Run: headless pygame with SDL's dummy video driver; simulated clock (each Clock.tick advances the game by its frame time, no real sleeping); random seed 0; keys injected as events and as key.get_pressed() state; mouse plan: one left click at the window centre at the start of phase 2, then a move to the lower-right quarter at the start of phase 3.
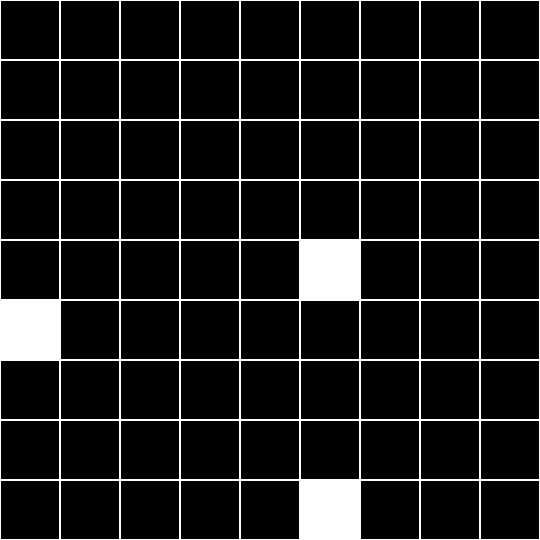
Frame 1 of 4 · flips 1–60 · no input
Frame 2 of 4 · flips 61–180 · clicked the window centre · tapped SPACE, RETURN · held RIGHT (→), D · screen unchanged from frame 1, image omitted
Frame 3 of 4 · flips 181–300 · moved the mouse to the lower-right quarter · held DOWN (↓), S · screen unchanged from frame 2, image omitted
Frame 4 of 4 · flips 301–420 · held LEFT (←), A, UP (↑), W · screen unchanged from frame 3, image omitted

The pygame program that drew these frames:

import pygame
import random
import sys

# Initialize Pygame
pygame.init()

# Constants
LEVELS = [
    {'hats': 3, 'tries': 2},
    {'hats': 5, 'tries': 3},
    {'hats': 9, 'tries': 4}
]
LEVEL = 0
GRID_SIZE = 9
CELL_SIZE = 60
WINDOW_SIZE = GRID_SIZE * CELL_SIZE
WHITE = (255, 255, 255)
BLACK = (0, 0, 0)
GOLD = (255, 215, 0)

# Setup the display
screen = pygame.display.set_mode((WINDOW_SIZE, WINDOW_SIZE))
pygame.display.set_caption("Find the Coin")


def initialize_level(level):
    global grid, hat_positions, coin_position, attempts, found
    hats = LEVELS[level]['hats']
    tries = LEVELS[level]['tries']

    # Create a 9x9 empty grid
    grid = [[0 for _ in range(GRID_SIZE)] for _ in range(GRID_SIZE)]

    # Place exactly `hats` hats randomly
    all_positions = [(x, y) for x in range(GRID_SIZE) for y in range(GRID_SIZE)]
    hat_positions = random.sample(all_positions, hats)

    for pos in hat_positions:
        grid[pos[1]][pos[0]] = 1  # Place a hat

    # Randomly choose one of the hat positions to hide the coin
    coin_position = random.choice(hat_positions)
    grid[coin_position[1]][coin_position[0]] = 1  # Still place a hat in the coin position

    # Initialize game variables
    attempts = 0
    found = False


def draw_grid():
    screen.fill(BLACK)
    for y in range(GRID_SIZE):
        for x in range(GRID_SIZE):
            rect = pygame.Rect(x * CELL_SIZE, y * CELL_SIZE, CELL_SIZE, CELL_SIZE)
            if grid[y][x] == 1:  # Draw hat if not found
                pygame.draw.rect(screen, WHITE, rect)
            pygame.draw.rect(screen, WHITE, rect, 1)  # Grid lines


def check_click(pos):
    global attempts, found
    x, y = pos[0] // CELL_SIZE, pos[1] // CELL_SIZE
    if grid[y][x] == 1:  # Only allow clicking on hats
        attempts += 1
        if (x, y) == coin_position:
            found = True
        grid[y][x] = 0  # Remove the hat after checking


def display_message(message):
    font = pygame.font.Font(None, 74)
    text = font.render(message, True, GOLD)
    screen.blit(text, (WINDOW_SIZE // 2 - text.get_width() // 2, WINDOW_SIZE // 2 - text.get_height() // 2))
    pygame.display.flip()
    pygame.time.wait(2000)


# Initialize the first level
initialize_level(LEVEL)

# Game loop
running = True
while running:
    draw_grid()
    pygame.display.flip()

    for event in pygame.event.get():
        if event.type == pygame.QUIT:
            running = False
        elif event.type == pygame.MOUSEBUTTONDOWN and attempts < LEVELS[LEVEL]['tries'] and not found:
            check_click(pygame.mouse.get_pos())
            if found:
                # Reveal the coin if found
                draw_grid()
                pygame.draw.rect(screen, GOLD,
                                 pygame.Rect(coin_position[0] * CELL_SIZE, coin_position[1] * CELL_SIZE, CELL_SIZE,
                                             CELL_SIZE))
                pygame.display.flip()
                display_message("You found the coin!")

                # Move to next level if available
                LEVEL += 1
                if LEVEL < len(LEVELS):
                    initialize_level(LEVEL)
                else:
                    display_message("Congrats")
                    running = False
            elif attempts >= LEVELS[LEVEL]['tries']:
                display_message("Out of tries!")
                running = False

pygame.quit()
sys.exit()
